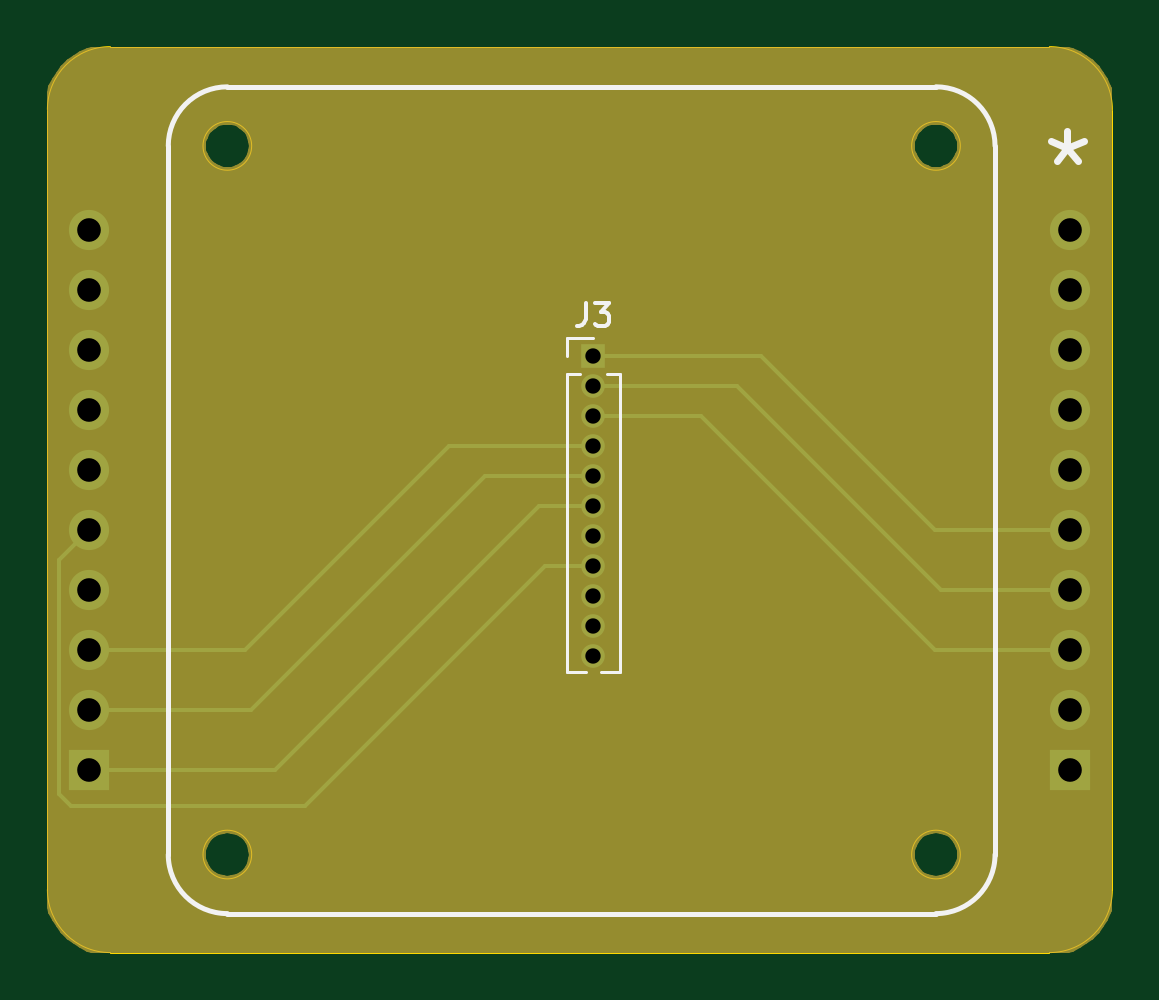
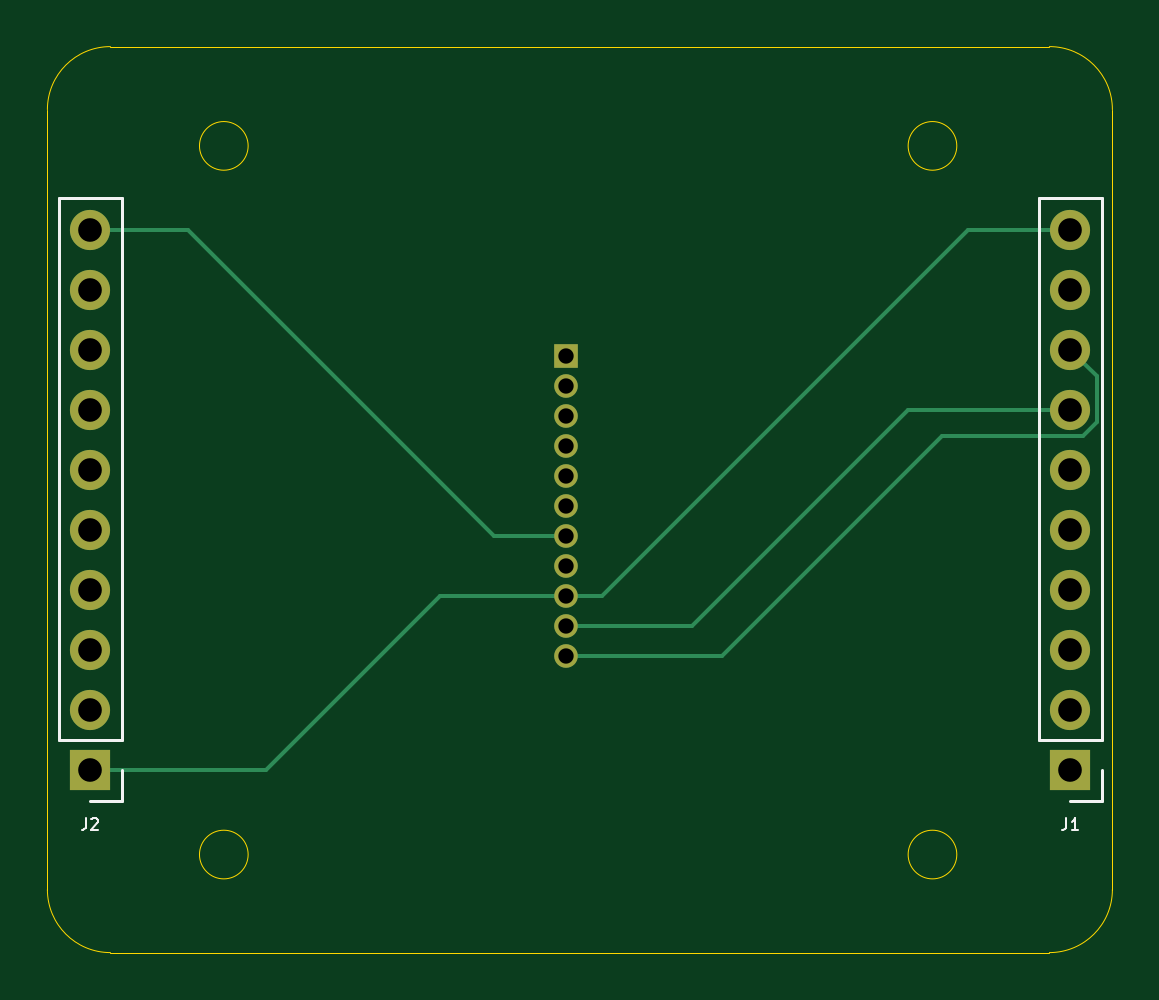
Circuit board: 11 layer files. Board 45.1 x 38.4 mm.
- bottom_copper: perovskite_router-B_Cu.gbr (3475 bytes)
- bottom_mask: perovskite_router-B_Mask.gbr (1452 bytes)
- paste: perovskite_router-B_Paste.gbr (467 bytes)
- bottom_silk: perovskite_router-B_SilkS.gbr (1962 bytes)
- outline: perovskite_router-Edge_Cuts.gbr (1419 bytes)
- top_copper: perovskite_router-F_Cu.gbr (3834 bytes)
- top_mask: perovskite_router-F_Mask.gbr (10643 bytes)
- paste: perovskite_router-F_Paste.gbr (467 bytes)
- top_silk: perovskite_router-F_SilkS.gbr (2197 bytes)
- drill: perovskite_router-NPTH.drl (271 bytes)
- drill: perovskite_router-PTH.drl (665 bytes)

=== bottom_copper: perovskite_router-B_Cu.gbr ===
%TF.GenerationSoftware,KiCad,Pcbnew,(5.1.10)-1*%
%TF.CreationDate,2023-08-12T08:02:14-05:00*%
%TF.ProjectId,perovskite_router,7065726f-7673-46b6-9974-655f726f7574,A*%
%TF.SameCoordinates,Original*%
%TF.FileFunction,Copper,L2,Bot*%
%TF.FilePolarity,Positive*%
%FSLAX46Y46*%
G04 Gerber Fmt 4.6, Leading zero omitted, Abs format (unit mm)*
G04 Created by KiCad (PCBNEW (5.1.10)-1) date 2023-08-12 08:02:14*
%MOMM*%
%LPD*%
G01*
G04 APERTURE LIST*
%TA.AperFunction,ComponentPad*%
%ADD10O,1.000000X1.000000*%
%TD*%
%TA.AperFunction,ComponentPad*%
%ADD11R,1.000000X1.000000*%
%TD*%
%TA.AperFunction,ComponentPad*%
%ADD12O,1.700000X1.700000*%
%TD*%
%TA.AperFunction,ComponentPad*%
%ADD13R,1.700000X1.700000*%
%TD*%
%TA.AperFunction,Conductor*%
%ADD14C,0.152400*%
%TD*%
G04 APERTURE END LIST*
D10*
%TO.P,J3,11*%
%TO.N,SDA*%
X155702000Y-104394000D03*
%TO.P,J3,10*%
%TO.N,SCL*%
X155702000Y-103124000D03*
%TO.P,J3,9*%
%TO.N,COMMON_1*%
X155702000Y-101854000D03*
%TO.P,J3,8*%
%TO.N,GND*%
X155702000Y-100584000D03*
%TO.P,J3,7*%
%TO.N,+3V3*%
X155702000Y-99314000D03*
%TO.P,J3,6*%
%TO.N,CELL_1*%
X155702000Y-98044000D03*
%TO.P,J3,5*%
%TO.N,CELL_2*%
X155702000Y-96774000D03*
%TO.P,J3,4*%
%TO.N,CELL_3*%
X155702000Y-95504000D03*
%TO.P,J3,3*%
%TO.N,CELL_6*%
X155702000Y-94234000D03*
%TO.P,J3,2*%
%TO.N,CELL_5*%
X155702000Y-92964000D03*
D11*
%TO.P,J3,1*%
%TO.N,CELL_4*%
X155702000Y-91694000D03*
%TD*%
D12*
%TO.P,J2,10*%
%TO.N,+3V3*%
X175866000Y-86360000D03*
%TO.P,J2,9*%
%TO.N,A0*%
X175866000Y-88900000D03*
%TO.P,J2,8*%
%TO.N,A1*%
X175866000Y-91440000D03*
%TO.P,J2,7*%
%TO.N,A2*%
X175866000Y-93980000D03*
%TO.P,J2,6*%
%TO.N,Net-(J2-Pad6)*%
X175866000Y-96520000D03*
%TO.P,J2,5*%
%TO.N,CELL_4*%
X175866000Y-99060000D03*
%TO.P,J2,4*%
%TO.N,CELL_5*%
X175866000Y-101600000D03*
%TO.P,J2,3*%
%TO.N,CELL_6*%
X175866000Y-104140000D03*
%TO.P,J2,2*%
%TO.N,Net-(J2-Pad2)*%
X175866000Y-106680000D03*
D13*
%TO.P,J2,1*%
%TO.N,COMMON_1*%
X175866000Y-109220000D03*
%TD*%
D12*
%TO.P,J1,10*%
%TO.N,COMMON_1*%
X134366000Y-86360000D03*
%TO.P,J1,9*%
%TO.N,Net-(J1-Pad9)*%
X134366000Y-88900000D03*
%TO.P,J1,8*%
%TO.N,SDA*%
X134366000Y-91440000D03*
%TO.P,J1,7*%
%TO.N,SCL*%
X134366000Y-93980000D03*
%TO.P,J1,6*%
%TO.N,ALERT*%
X134366000Y-96520000D03*
%TO.P,J1,5*%
%TO.N,GND*%
X134366000Y-99060000D03*
%TO.P,J1,4*%
%TO.N,Net-(J1-Pad4)*%
X134366000Y-101600000D03*
%TO.P,J1,3*%
%TO.N,CELL_3*%
X134366000Y-104140000D03*
%TO.P,J1,2*%
%TO.N,CELL_2*%
X134366000Y-106680000D03*
D13*
%TO.P,J1,1*%
%TO.N,CELL_1*%
X134366000Y-109220000D03*
%TD*%
D14*
%TO.N,+3V3*%
X155702000Y-99314000D02*
X158750000Y-99314000D01*
X171704000Y-86360000D02*
X175866000Y-86360000D01*
X158750000Y-99314000D02*
X171704000Y-86360000D01*
%TO.N,SDA*%
X155702000Y-104394000D02*
X149098000Y-104394000D01*
X133236599Y-92569401D02*
X134366000Y-91440000D01*
X133236599Y-94522113D02*
X133236599Y-92569401D01*
X133823887Y-95109401D02*
X133236599Y-94522113D01*
X139813401Y-95109401D02*
X133823887Y-95109401D01*
X149098000Y-104394000D02*
X139813401Y-95109401D01*
%TO.N,SCL*%
X155702000Y-103124000D02*
X150368000Y-103124000D01*
X141224000Y-93980000D02*
X134366000Y-93980000D01*
X150368000Y-103124000D02*
X141224000Y-93980000D01*
%TO.N,COMMON_1*%
X155702000Y-101854000D02*
X154178000Y-101854000D01*
X138684000Y-86360000D02*
X134366000Y-86360000D01*
X154178000Y-101854000D02*
X138684000Y-86360000D01*
X155702000Y-101854000D02*
X161036000Y-101854000D01*
X168402000Y-109220000D02*
X175866000Y-109220000D01*
X161036000Y-101854000D02*
X168402000Y-109220000D01*
%TD*%
M02*

=== bottom_mask: perovskite_router-B_Mask.gbr ===
%TF.GenerationSoftware,KiCad,Pcbnew,(5.1.10)-1*%
%TF.CreationDate,2023-08-12T08:02:15-05:00*%
%TF.ProjectId,perovskite_router,7065726f-7673-46b6-9974-655f726f7574,A*%
%TF.SameCoordinates,Original*%
%TF.FileFunction,Soldermask,Bot*%
%TF.FilePolarity,Negative*%
%FSLAX46Y46*%
G04 Gerber Fmt 4.6, Leading zero omitted, Abs format (unit mm)*
G04 Created by KiCad (PCBNEW (5.1.10)-1) date 2023-08-12 08:02:15*
%MOMM*%
%LPD*%
G01*
G04 APERTURE LIST*
%ADD10O,1.000000X1.000000*%
%ADD11R,1.000000X1.000000*%
%ADD12O,1.700000X1.700000*%
%ADD13R,1.700000X1.700000*%
G04 APERTURE END LIST*
D10*
%TO.C,J3*%
X155702000Y-104394000D03*
X155702000Y-103124000D03*
X155702000Y-101854000D03*
X155702000Y-100584000D03*
X155702000Y-99314000D03*
X155702000Y-98044000D03*
X155702000Y-96774000D03*
X155702000Y-95504000D03*
X155702000Y-94234000D03*
X155702000Y-92964000D03*
D11*
X155702000Y-91694000D03*
%TD*%
D12*
%TO.C,J2*%
X175866000Y-86360000D03*
X175866000Y-88900000D03*
X175866000Y-91440000D03*
X175866000Y-93980000D03*
X175866000Y-96520000D03*
X175866000Y-99060000D03*
X175866000Y-101600000D03*
X175866000Y-104140000D03*
X175866000Y-106680000D03*
D13*
X175866000Y-109220000D03*
%TD*%
D12*
%TO.C,J1*%
X134366000Y-86360000D03*
X134366000Y-88900000D03*
X134366000Y-91440000D03*
X134366000Y-93980000D03*
X134366000Y-96520000D03*
X134366000Y-99060000D03*
X134366000Y-101600000D03*
X134366000Y-104140000D03*
X134366000Y-106680000D03*
D13*
X134366000Y-109220000D03*
%TD*%
M02*

=== paste: perovskite_router-B_Paste.gbr ===
%TF.GenerationSoftware,KiCad,Pcbnew,(5.1.10)-1*%
%TF.CreationDate,2023-08-12T08:02:14-05:00*%
%TF.ProjectId,perovskite_router,7065726f-7673-46b6-9974-655f726f7574,A*%
%TF.SameCoordinates,Original*%
%TF.FileFunction,Paste,Bot*%
%TF.FilePolarity,Positive*%
%FSLAX46Y46*%
G04 Gerber Fmt 4.6, Leading zero omitted, Abs format (unit mm)*
G04 Created by KiCad (PCBNEW (5.1.10)-1) date 2023-08-12 08:02:14*
%MOMM*%
%LPD*%
G01*
G04 APERTURE LIST*
G04 APERTURE END LIST*
M02*

=== bottom_silk: perovskite_router-B_SilkS.gbr ===
%TF.GenerationSoftware,KiCad,Pcbnew,(5.1.10)-1*%
%TF.CreationDate,2023-08-12T08:02:15-05:00*%
%TF.ProjectId,perovskite_router,7065726f-7673-46b6-9974-655f726f7574,A*%
%TF.SameCoordinates,Original*%
%TF.FileFunction,Legend,Bot*%
%TF.FilePolarity,Positive*%
%FSLAX46Y46*%
G04 Gerber Fmt 4.6, Leading zero omitted, Abs format (unit mm)*
G04 Created by KiCad (PCBNEW (5.1.10)-1) date 2023-08-12 08:02:15*
%MOMM*%
%LPD*%
G01*
G04 APERTURE LIST*
%ADD10C,0.120000*%
%ADD11C,0.100000*%
G04 APERTURE END LIST*
D10*
%TO.C,J2*%
X174536000Y-85030000D02*
X177196000Y-85030000D01*
X174536000Y-107950000D02*
X174536000Y-85030000D01*
X177196000Y-107950000D02*
X177196000Y-85030000D01*
X174536000Y-107950000D02*
X177196000Y-107950000D01*
X174536000Y-109220000D02*
X174536000Y-110550000D01*
X174536000Y-110550000D02*
X175866000Y-110550000D01*
%TO.C,J1*%
X133036000Y-85030000D02*
X135696000Y-85030000D01*
X133036000Y-107950000D02*
X133036000Y-85030000D01*
X135696000Y-107950000D02*
X135696000Y-85030000D01*
X133036000Y-107950000D02*
X135696000Y-107950000D01*
X133036000Y-109220000D02*
X133036000Y-110550000D01*
X133036000Y-110550000D02*
X134366000Y-110550000D01*
%TO.C,J2*%
D11*
X176032666Y-111276190D02*
X176032666Y-111633333D01*
X176056476Y-111704761D01*
X176104095Y-111752380D01*
X176175523Y-111776190D01*
X176223142Y-111776190D01*
X175818380Y-111323809D02*
X175794571Y-111300000D01*
X175746952Y-111276190D01*
X175627904Y-111276190D01*
X175580285Y-111300000D01*
X175556476Y-111323809D01*
X175532666Y-111371428D01*
X175532666Y-111419047D01*
X175556476Y-111490476D01*
X175842190Y-111776190D01*
X175532666Y-111776190D01*
%TO.C,J1*%
X134532666Y-111276190D02*
X134532666Y-111633333D01*
X134556476Y-111704761D01*
X134604095Y-111752380D01*
X134675523Y-111776190D01*
X134723142Y-111776190D01*
X134032666Y-111776190D02*
X134318380Y-111776190D01*
X134175523Y-111776190D02*
X134175523Y-111276190D01*
X134223142Y-111347619D01*
X134270761Y-111395238D01*
X134318380Y-111419047D01*
%TD*%
M02*

=== outline: perovskite_router-Edge_Cuts.gbr ===
%TF.GenerationSoftware,KiCad,Pcbnew,(5.1.10)-1*%
%TF.CreationDate,2023-08-12T08:02:15-05:00*%
%TF.ProjectId,perovskite_router,7065726f-7673-46b6-9974-655f726f7574,A*%
%TF.SameCoordinates,Original*%
%TF.FileFunction,Profile,NP*%
%FSLAX46Y46*%
G04 Gerber Fmt 4.6, Leading zero omitted, Abs format (unit mm)*
G04 Created by KiCad (PCBNEW (5.1.10)-1) date 2023-08-12 08:02:15*
%MOMM*%
%LPD*%
G01*
G04 APERTURE LIST*
%TA.AperFunction,Profile*%
%ADD10C,0.050000*%
%TD*%
G04 APERTURE END LIST*
D10*
X177673000Y-114300000D02*
G75*
G02*
X175006000Y-116967000I-2667000J0D01*
G01*
X175006000Y-78613000D02*
G75*
G02*
X177673000Y-81280000I0J-2667000D01*
G01*
X132588000Y-81280000D02*
G75*
G02*
X135255000Y-78613000I2667000J0D01*
G01*
X135255000Y-116967000D02*
G75*
G02*
X132588000Y-114300000I0J2667000D01*
G01*
X135255000Y-116967000D02*
X175006000Y-116967000D01*
X132588000Y-110998000D02*
X132588000Y-114300000D01*
X177673000Y-110998000D02*
X177673000Y-114300000D01*
X177673000Y-81280000D02*
X177673000Y-110998000D01*
X135255000Y-78613000D02*
X175006000Y-78613000D01*
X132588000Y-110998000D02*
X132588000Y-81280000D01*
X171235004Y-82816000D02*
G75*
G03*
X171235004Y-82816000I-1030000J0D01*
G01*
X171235004Y-112816000D02*
G75*
G03*
X171235004Y-112816000I-1030000J0D01*
G01*
X141235004Y-82816000D02*
G75*
G03*
X141235004Y-82816000I-1030000J0D01*
G01*
X141235004Y-112816000D02*
G75*
G03*
X141235004Y-112816000I-1030000J0D01*
G01*
M02*

=== top_copper: perovskite_router-F_Cu.gbr ===
%TF.GenerationSoftware,KiCad,Pcbnew,(5.1.10)-1*%
%TF.CreationDate,2023-08-12T08:02:14-05:00*%
%TF.ProjectId,perovskite_router,7065726f-7673-46b6-9974-655f726f7574,A*%
%TF.SameCoordinates,Original*%
%TF.FileFunction,Copper,L1,Top*%
%TF.FilePolarity,Positive*%
%FSLAX46Y46*%
G04 Gerber Fmt 4.6, Leading zero omitted, Abs format (unit mm)*
G04 Created by KiCad (PCBNEW (5.1.10)-1) date 2023-08-12 08:02:14*
%MOMM*%
%LPD*%
G01*
G04 APERTURE LIST*
%TA.AperFunction,ComponentPad*%
%ADD10O,1.000000X1.000000*%
%TD*%
%TA.AperFunction,ComponentPad*%
%ADD11R,1.000000X1.000000*%
%TD*%
%TA.AperFunction,ComponentPad*%
%ADD12O,1.700000X1.700000*%
%TD*%
%TA.AperFunction,ComponentPad*%
%ADD13R,1.700000X1.700000*%
%TD*%
%TA.AperFunction,Conductor*%
%ADD14C,0.152400*%
%TD*%
G04 APERTURE END LIST*
D10*
%TO.P,J3,11*%
%TO.N,SDA*%
X155702000Y-104394000D03*
%TO.P,J3,10*%
%TO.N,SCL*%
X155702000Y-103124000D03*
%TO.P,J3,9*%
%TO.N,COMMON_1*%
X155702000Y-101854000D03*
%TO.P,J3,8*%
%TO.N,GND*%
X155702000Y-100584000D03*
%TO.P,J3,7*%
%TO.N,+3V3*%
X155702000Y-99314000D03*
%TO.P,J3,6*%
%TO.N,CELL_1*%
X155702000Y-98044000D03*
%TO.P,J3,5*%
%TO.N,CELL_2*%
X155702000Y-96774000D03*
%TO.P,J3,4*%
%TO.N,CELL_3*%
X155702000Y-95504000D03*
%TO.P,J3,3*%
%TO.N,CELL_6*%
X155702000Y-94234000D03*
%TO.P,J3,2*%
%TO.N,CELL_5*%
X155702000Y-92964000D03*
D11*
%TO.P,J3,1*%
%TO.N,CELL_4*%
X155702000Y-91694000D03*
%TD*%
D12*
%TO.P,J2,10*%
%TO.N,+3V3*%
X175866000Y-86360000D03*
%TO.P,J2,9*%
%TO.N,A0*%
X175866000Y-88900000D03*
%TO.P,J2,8*%
%TO.N,A1*%
X175866000Y-91440000D03*
%TO.P,J2,7*%
%TO.N,A2*%
X175866000Y-93980000D03*
%TO.P,J2,6*%
%TO.N,Net-(J2-Pad6)*%
X175866000Y-96520000D03*
%TO.P,J2,5*%
%TO.N,CELL_4*%
X175866000Y-99060000D03*
%TO.P,J2,4*%
%TO.N,CELL_5*%
X175866000Y-101600000D03*
%TO.P,J2,3*%
%TO.N,CELL_6*%
X175866000Y-104140000D03*
%TO.P,J2,2*%
%TO.N,Net-(J2-Pad2)*%
X175866000Y-106680000D03*
D13*
%TO.P,J2,1*%
%TO.N,COMMON_1*%
X175866000Y-109220000D03*
%TD*%
D12*
%TO.P,J1,10*%
%TO.N,COMMON_1*%
X134366000Y-86360000D03*
%TO.P,J1,9*%
%TO.N,Net-(J1-Pad9)*%
X134366000Y-88900000D03*
%TO.P,J1,8*%
%TO.N,SDA*%
X134366000Y-91440000D03*
%TO.P,J1,7*%
%TO.N,SCL*%
X134366000Y-93980000D03*
%TO.P,J1,6*%
%TO.N,ALERT*%
X134366000Y-96520000D03*
%TO.P,J1,5*%
%TO.N,GND*%
X134366000Y-99060000D03*
%TO.P,J1,4*%
%TO.N,Net-(J1-Pad4)*%
X134366000Y-101600000D03*
%TO.P,J1,3*%
%TO.N,CELL_3*%
X134366000Y-104140000D03*
%TO.P,J1,2*%
%TO.N,CELL_2*%
X134366000Y-106680000D03*
D13*
%TO.P,J1,1*%
%TO.N,CELL_1*%
X134366000Y-109220000D03*
%TD*%
D14*
%TO.N,GND*%
X155702000Y-100584000D02*
X153670000Y-100584000D01*
X153670000Y-100584000D02*
X143510000Y-110744000D01*
X133604000Y-110744000D02*
X133096000Y-110236000D01*
X143510000Y-110744000D02*
X133604000Y-110744000D01*
X133096000Y-100330000D02*
X134366000Y-99060000D01*
X133096000Y-110236000D02*
X133096000Y-100330000D01*
%TO.N,CELL_3*%
X155702000Y-95504000D02*
X149606000Y-95504000D01*
X140970000Y-104140000D02*
X134366000Y-104140000D01*
X149606000Y-95504000D02*
X140970000Y-104140000D01*
%TO.N,CELL_2*%
X155702000Y-96774000D02*
X151130000Y-96774000D01*
X141224000Y-106680000D02*
X134366000Y-106680000D01*
X151130000Y-96774000D02*
X141224000Y-106680000D01*
%TO.N,CELL_1*%
X155702000Y-98044000D02*
X153416000Y-98044000D01*
X142240000Y-109220000D02*
X134366000Y-109220000D01*
X153416000Y-98044000D02*
X142240000Y-109220000D01*
%TO.N,CELL_4*%
X155702000Y-91694000D02*
X162814000Y-91694000D01*
X170180000Y-99060000D02*
X175866000Y-99060000D01*
X162814000Y-91694000D02*
X170180000Y-99060000D01*
%TO.N,CELL_5*%
X155702000Y-92964000D02*
X161798000Y-92964000D01*
X170434000Y-101600000D02*
X175866000Y-101600000D01*
X161798000Y-92964000D02*
X170434000Y-101600000D01*
%TO.N,CELL_6*%
X155702000Y-94234000D02*
X160274000Y-94234000D01*
X170180000Y-104140000D02*
X175866000Y-104140000D01*
X160274000Y-94234000D02*
X170180000Y-104140000D01*
%TD*%
M02*

=== top_mask: perovskite_router-F_Mask.gbr (10643 bytes, source omitted) ===
=== paste: perovskite_router-F_Paste.gbr ===
%TF.GenerationSoftware,KiCad,Pcbnew,(5.1.10)-1*%
%TF.CreationDate,2023-08-12T08:02:14-05:00*%
%TF.ProjectId,perovskite_router,7065726f-7673-46b6-9974-655f726f7574,A*%
%TF.SameCoordinates,Original*%
%TF.FileFunction,Paste,Top*%
%TF.FilePolarity,Positive*%
%FSLAX46Y46*%
G04 Gerber Fmt 4.6, Leading zero omitted, Abs format (unit mm)*
G04 Created by KiCad (PCBNEW (5.1.10)-1) date 2023-08-12 08:02:14*
%MOMM*%
%LPD*%
G01*
G04 APERTURE LIST*
G04 APERTURE END LIST*
M02*

=== top_silk: perovskite_router-F_SilkS.gbr ===
%TF.GenerationSoftware,KiCad,Pcbnew,(5.1.10)-1*%
%TF.CreationDate,2023-08-12T08:02:15-05:00*%
%TF.ProjectId,perovskite_router,7065726f-7673-46b6-9974-655f726f7574,A*%
%TF.SameCoordinates,Original*%
%TF.FileFunction,Legend,Top*%
%TF.FilePolarity,Positive*%
%FSLAX46Y46*%
G04 Gerber Fmt 4.6, Leading zero omitted, Abs format (unit mm)*
G04 Created by KiCad (PCBNEW (5.1.10)-1) date 2023-08-12 08:02:15*
%MOMM*%
%LPD*%
G01*
G04 APERTURE LIST*
%ADD10C,0.300000*%
%ADD11C,0.200000*%
%ADD12C,0.120000*%
%ADD13C,0.150000*%
G04 APERTURE END LIST*
D10*
X175768000Y-82177142D02*
X175768000Y-82891428D01*
X175053714Y-82605714D02*
X175768000Y-82891428D01*
X176482285Y-82605714D01*
X175339428Y-83462857D02*
X175768000Y-82891428D01*
X176196571Y-83462857D01*
D11*
X137705004Y-82816000D02*
G75*
G02*
X140205004Y-80316000I2500000J0D01*
G01*
X140205004Y-115316000D02*
G75*
G02*
X137705004Y-112816000I0J2500000D01*
G01*
X172705004Y-112816000D02*
X172705004Y-82816000D01*
X170205004Y-80316000D02*
G75*
G02*
X172705004Y-82816000I0J-2500000D01*
G01*
X140205004Y-115316000D02*
X170205004Y-115316000D01*
X170205004Y-80316000D02*
X140205004Y-80316000D01*
X172705004Y-112816000D02*
G75*
G02*
X170205004Y-115316000I-2500000J0D01*
G01*
X137705004Y-82816000D02*
X137705004Y-112816000D01*
D12*
%TO.C,J3*%
X154592000Y-105089000D02*
X155394470Y-105089000D01*
X156009530Y-105089000D02*
X156812000Y-105089000D01*
X154592000Y-92454000D02*
X154592000Y-105089000D01*
X156812000Y-92454000D02*
X156812000Y-105089000D01*
X154592000Y-92454000D02*
X155138529Y-92454000D01*
X156265471Y-92454000D02*
X156812000Y-92454000D01*
X154592000Y-91694000D02*
X154592000Y-90934000D01*
X154592000Y-90934000D02*
X155702000Y-90934000D01*
D13*
X155368666Y-89451380D02*
X155368666Y-90165666D01*
X155321047Y-90308523D01*
X155225809Y-90403761D01*
X155082952Y-90451380D01*
X154987714Y-90451380D01*
X155749619Y-89451380D02*
X156368666Y-89451380D01*
X156035333Y-89832333D01*
X156178190Y-89832333D01*
X156273428Y-89879952D01*
X156321047Y-89927571D01*
X156368666Y-90022809D01*
X156368666Y-90260904D01*
X156321047Y-90356142D01*
X156273428Y-90403761D01*
X156178190Y-90451380D01*
X155892476Y-90451380D01*
X155797238Y-90403761D01*
X155749619Y-90356142D01*
%TD*%
M02*

=== drill: perovskite_router-NPTH.drl ===
M48
; DRILL file {KiCad (5.1.10)-1} date 08/12/23 08:02:16
; FORMAT={-:-/ absolute / inch / decimal}
; #@! TF.CreationDate,2023-08-12T08:02:16-05:00
; #@! TF.GenerationSoftware,Kicad,Pcbnew,(5.1.10)-1
; #@! TF.FileFunction,NonPlated,1,2,NPTH
FMAT,2
INCH
%
G90
G05
T0
M30

=== drill: perovskite_router-PTH.drl ===
M48
; DRILL file {KiCad (5.1.10)-1} date 08/12/23 08:02:16
; FORMAT={-:-/ absolute / inch / decimal}
; #@! TF.CreationDate,2023-08-12T08:02:16-05:00
; #@! TF.GenerationSoftware,Kicad,Pcbnew,(5.1.10)-1
; #@! TF.FileFunction,Plated,1,2,PTH
FMAT,2
INCH
T1C0.0256
T2C0.0394
%
G90
G05
T1
X6.13Y-3.61
X6.13Y-3.66
X6.13Y-3.71
X6.13Y-3.76
X6.13Y-3.81
X6.13Y-3.86
X6.13Y-3.91
X6.13Y-3.96
X6.13Y-4.01
X6.13Y-4.06
X6.13Y-4.11
T2
X5.29Y-3.4
X5.29Y-3.5
X5.29Y-3.6
X5.29Y-3.7
X5.29Y-3.8
X5.29Y-3.9
X5.29Y-4.0
X5.29Y-4.1
X5.29Y-4.2
X5.29Y-4.3
X6.9239Y-3.4
X6.9239Y-3.5
X6.9239Y-3.6
X6.9239Y-3.7
X6.9239Y-3.8
X6.9239Y-3.9
X6.9239Y-4.0
X6.9239Y-4.1
X6.9239Y-4.2
X6.9239Y-4.3
T0
M30
